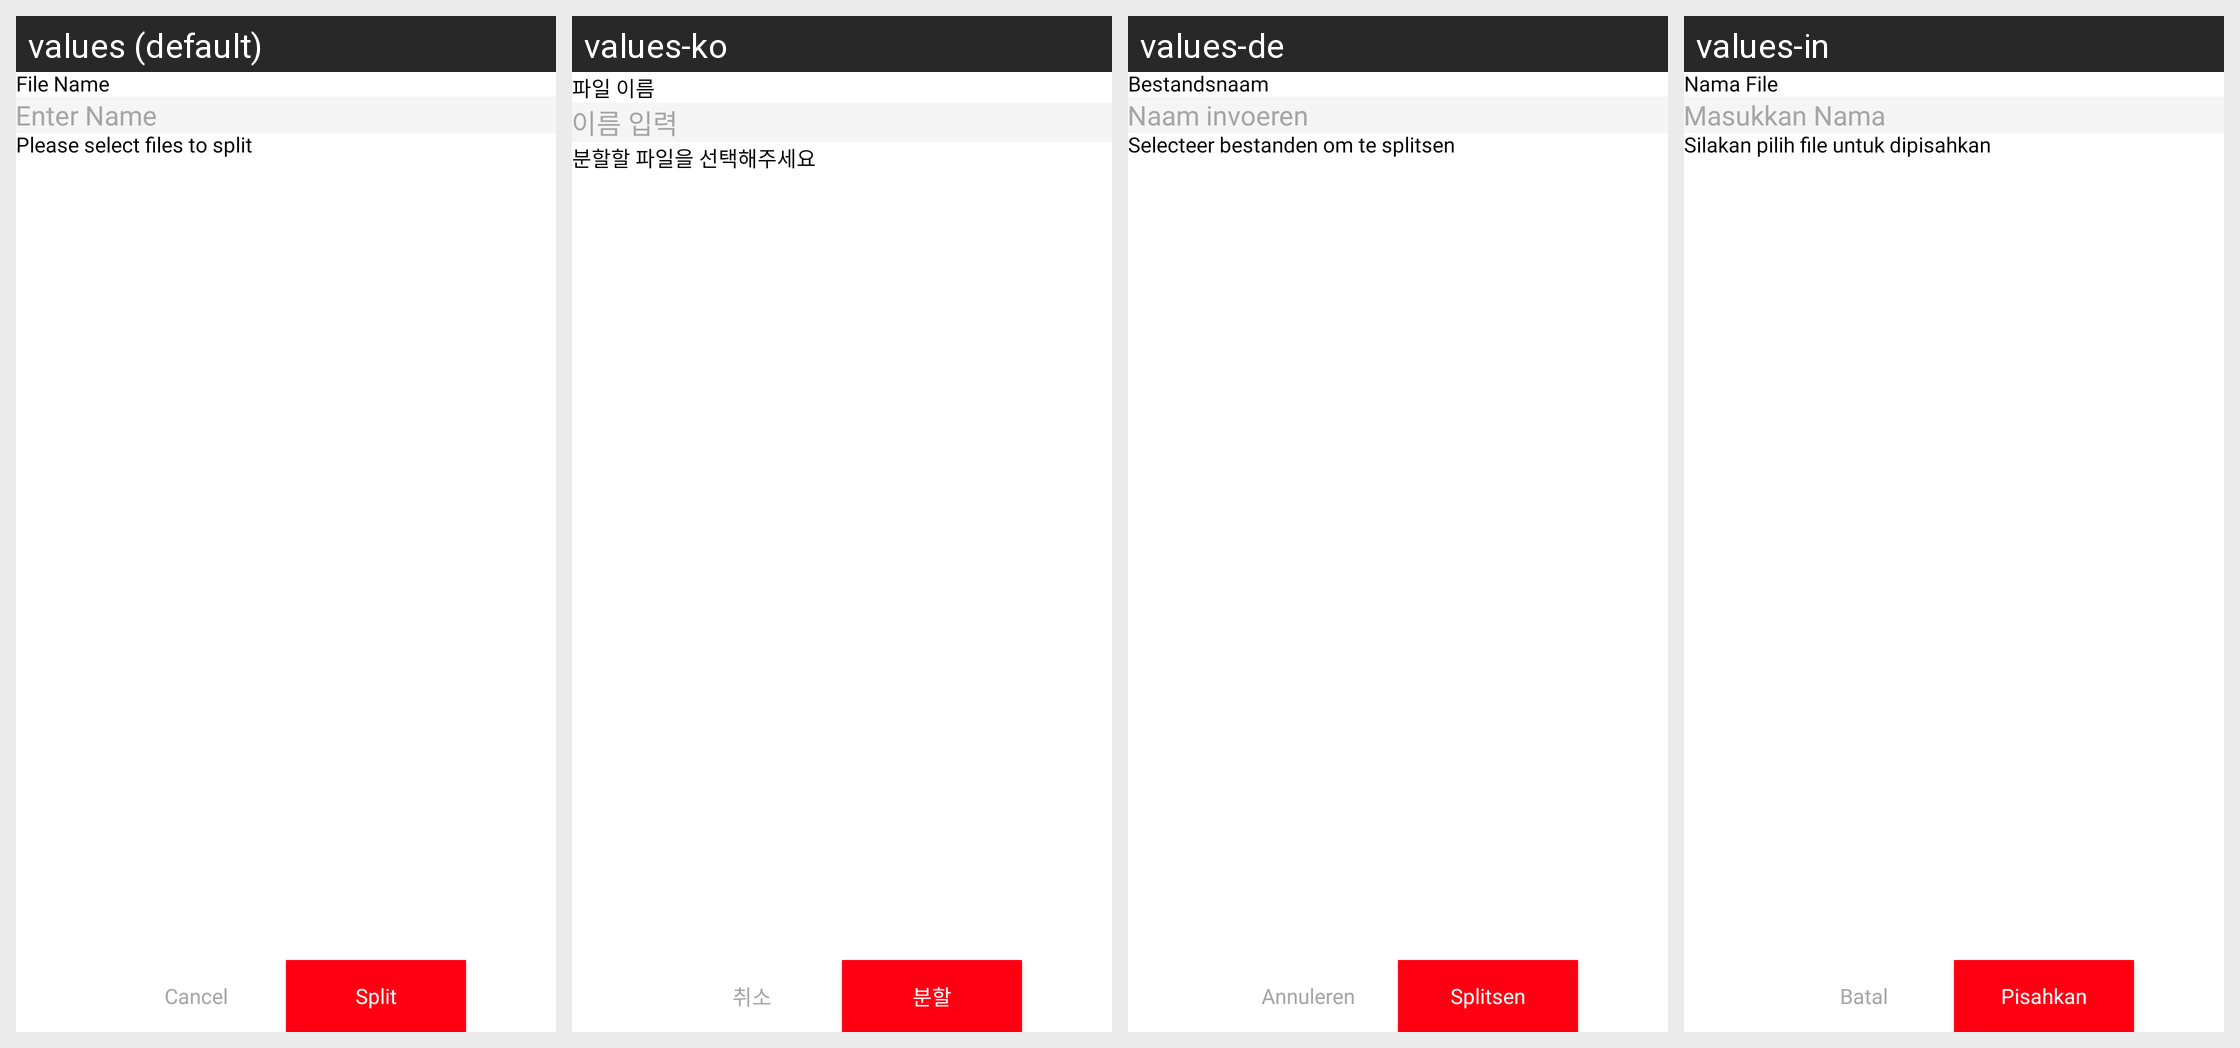

The same Android screen rendered under several of its app's locales, left to right. List the strings drawn on it with the default value and each locale's translation.
Android screen res/layout/split_pdf_dialog.xml rendered under 4 locales, left to right: values (default), values-ko, values-de, values-in. Device: Nexus 5 (rendered at 1080×1920; each locale shown at half size, 540×960, under a caption strip naming it); theme Theme.PdfScanner.
Other locales in the repository, not shown: values-ar, values-bn, values-es, values-fr, values-hi, values-ja, values-pt, values-ru, values-tr, values-ur, values-vi, values-zh.
Strings drawn on this screen, with the default value and each locale's value (text and hints the layout hard-codes, and strings that could not be matched under every locale, appear in the picture but are not listed):

file_name
  values: File Name
  values-ko: 파일 이름
  values-de: Bestandsnaam
  values-in: Nama File

enter_name
  values: Enter Name
  values-ko: 이름 입력
  values-de: Naam invoeren
  values-in: Masukkan Nama

please_select_file
  values: Please select files to split
  values-ko: 분할할 파일을 선택해주세요
  values-de: Selecteer bestanden om te splitsen
  values-in: Silakan pilih file untuk dipisahkan

cancel
  values: Cancel
  values-ko: 취소
  values-de: Annuleren
  values-in: Batal

split
  values: Split
  values-ko: 분할
  values-de: Splitsen
  values-in: Pisahkan
